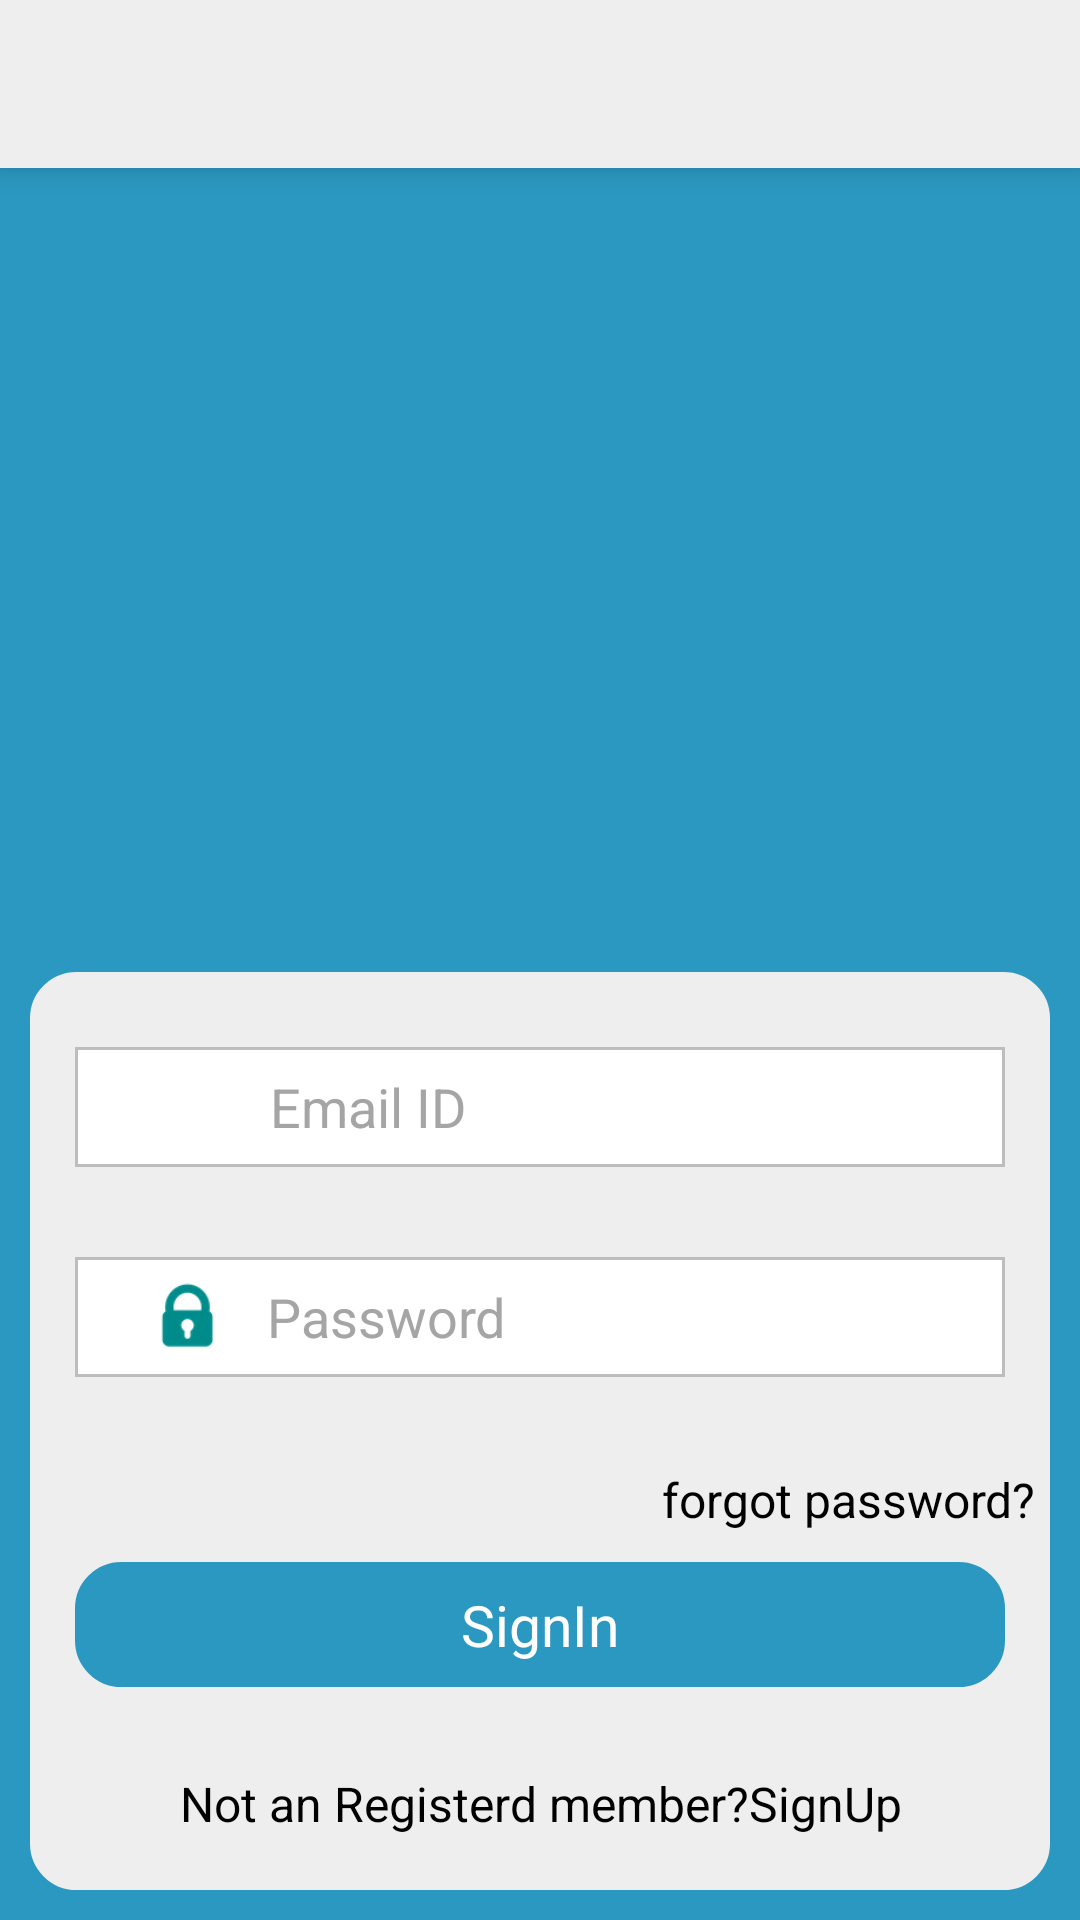

Write the Android layout XML for this screen, with the resource values it uses.
<!-- AndroidManifest.xml: application theme AppTheme -->
<!-- res/layout/activity_login.xml -->
<?xml version="1.0" encoding="utf-8"?>
<LinearLayout xmlns:android="http://schemas.android.com/apk/res/android"
    xmlns:tools="http://schemas.android.com/tools"
    android:layout_width="match_parent"
    android:layout_height="match_parent"
    android:background="@color/primary"
    android:orientation="vertical"
    tools:context=".LoginActivity">

    <include
        android:id="@+id/toolbar"
        layout="@layout/app_toolbar" />

    <RelativeLayout
        android:layout_width="match_parent"
        android:layout_height="wrap_content"
        android:padding="5dp">

        <RelativeLayout
            android:id="@+id/rl_button"
            android:layout_width="match_parent"
            android:layout_height="wrap_content"
            android:layout_alignParentBottom="true"
            android:layout_alignParentStart="true">

            <LinearLayout
                android:layout_width="match_parent"
                android:layout_height="wrap_content"
                android:layout_marginBottom="5dp"
                android:layout_marginStart="5dp"
                android:layout_marginEnd="5dp"
                android:background="@drawable/boundary_black"
                android:backgroundTint="@color/md_grey_200"
                android:orientation="vertical">

                <LinearLayout
                    android:layout_width="match_parent"
                    android:layout_height="match_parent"
                    android:layout_marginTop="20dp"
                    android:orientation="vertical"
                    android:padding="5dp">

                    <LinearLayout
                        android:id="@+id/ln_user_id"
                        android:layout_width="match_parent"
                        android:layout_height="40dp"
                        android:layout_gravity="center"
                        android:layout_marginEnd="10dp"
                        android:layout_marginStart="10dp"
                        android:background="@drawable/boundary_grey"
                        android:orientation="horizontal">

                        <ImageView
                            android:id="@+id/iv_image"
                            android:layout_width="45dp"
                            android:layout_height="25dp"
                            android:layout_gravity="center"
                            android:layout_marginLeft="15dp"
                            android:src="@drawable/email" />

                        <EditText
                            android:id="@+id/et_user_id"
                            android:layout_width="match_parent"
                            android:layout_height="wrap_content"
                            android:layout_gravity="center"
                            android:layout_marginLeft="5dp"
                            android:layout_marginRight="27dp"
                            android:background="@null"
                            android:hint="Email ID"
                            android:singleLine="true"
                            android:textColor="@color/black"
                            android:textColorHint="#A5A5A5" />

                    </LinearLayout>

                    <LinearLayout
                        android:id="@+id/ln_password"
                        android:layout_width="match_parent"
                        android:layout_height="40dp"
                        android:layout_gravity="center"
                        android:layout_marginEnd="10dp"
                        android:layout_marginStart="10dp"
                        android:layout_marginTop="30dp"
                        android:background="@drawable/boundary_grey"
                        android:orientation="horizontal">

                        <ImageView
                            android:id="@+id/iv_pass_image"
                            android:layout_width="25dp"
                            android:layout_height="25dp"
                            android:layout_gravity="center"
                            android:layout_marginLeft="25dp"
                            android:background="@drawable/login_pwd" />

                        <EditText
                            android:id="@+id/et_password"
                            android:layout_width="match_parent"
                            android:layout_height="wrap_content"
                            android:layout_gravity="center"
                            android:layout_marginLeft="14dp"
                            android:layout_marginRight="27dp"
                            android:background="@null"
                            android:hint="Password"
                            android:imeOptions="actionDone"
                            android:inputType="textPassword"
                            android:maxLength="24"
                            android:singleLine="true"
                            android:textColor="@color/black"
                            android:textColorHint="#A5A5A5" />

                    </LinearLayout>

                    <LinearLayout
                        android:layout_width="match_parent"
                        android:layout_height="wrap_content"
                        android:layout_marginTop="20dp"
                        android:orientation="vertical">

                        <TextView
                            android:id="@+id/tv_forgot_password"
                            android:layout_width="match_parent"
                            android:layout_height="wrap_content"
                            android:gravity="end"
                            android:layout_gravity="center_horizontal"
                            android:layout_marginTop="10dp"
                            android:text="forgot password?"
                            android:textColor="#000000"
                            android:textSize="16sp" />

                        <TextView
                            android:id="@+id/tv_signIn"
                            android:layout_width="match_parent"
                            android:layout_height="wrap_content"
                            android:layout_gravity="center"
                            android:layout_marginBottom="10dp"
                            android:layout_marginEnd="10dp"
                            android:layout_marginStart="10dp"
                            android:layout_marginTop="10dp"
                            android:background="@drawable/boundary_black"
                            android:backgroundTint="@color/primary"
                            android:gravity="center"
                            android:padding="8dp"
                            android:text="SignIn"
                            android:textColor="#FFFFFF"
                            android:textSize="19dp" />

                    </LinearLayout>

                    <TextView
                        android:id="@+id/tv_signup"
                        android:layout_width="match_parent"
                        android:layout_height="wrap_content"
                        android:layout_gravity="center"
                        android:layout_marginBottom="5dp"
                        android:layout_marginEnd="10dp"
                        android:layout_marginStart="10dp"
                        android:layout_marginTop="10dp"
                        android:gravity="center"
                        android:padding="8dp"
                        android:text="Not an Registerd member?SignUp"
                        android:textColor="@color/black"
                        android:textSize="16dp" />

                </LinearLayout>

            </LinearLayout>

        </RelativeLayout>

    </RelativeLayout>

</LinearLayout>
<!-- res/layout/app_toolbar.xml (included above) -->
<?xml version="1.0" encoding="utf-8"?>
<android.support.v7.widget.Toolbar xmlns:android="http://schemas.android.com/apk/res/android"
    xmlns:app="http://schemas.android.com/apk/res-auto"
    android:layout_width="match_parent"
    android:layout_height="wrap_content"
    android:background="@color/action_bar_color"
    app:titleTextColor="@color/primary"
    android:elevation="6dp"
    app:theme="@style/ToolBarStyle" />
<!-- resources referenced by this layout -->
<resources>
  <color name="action_bar_color">@color/md_grey_200</color>
  <color name="black">#000000</color>
  <color name="md_grey_200">#EEEEEE</color>
  <color name="primary">#2B98C1</color>
  <!-- drawable boundary_black (drawable) -->
  <shape xmlns:android="http://schemas.android.com/apk/res/android"
      android:padding="10dp"
      android:shape="rectangle">
      <solid android:color="#FFFFFF" />
      <stroke
          android:width="1dp"
          android:color="@color/black" />
  
      <corners android:radius="15dp" />
  
  </shape>
  <!-- drawable boundary_grey (drawable) -->
  <shape xmlns:android="http://schemas.android.com/apk/res/android"
      android:padding="10dp"
      android:shape="rectangle">
      <solid android:color="#FFFFFF" />
      <stroke
          android:width="1dp"
          android:color="@color/md_grey_400" />
  
  </shape>
  <!-- drawable login_pwd: png bitmap (drawable, 2569 bytes) -->
  <style name="ToolBarStyle" parent="@style/ThemeOverlay.AppCompat.Light">
  
          
          <item name="colorControlNormal">@android:color/black</item>
          
          
          <item name="android:textColorPrimary">@android:color/black</item>
          
          <item name="actionMenuTextColor">@android:color/black</item>
          
  
      </style>
  <style name="AppTheme" parent="Theme.AppCompat.Light.NoActionBar">
          
          <item name="colorPrimary">@color/primary</item>
          <item name="colorPrimaryDark">@color/primary_dark</item>
          <item name="colorAccent">@color/accent</item>
          <item name="actionModeBackground">@color/primary</item>
          <item name="android:dialogTheme">@style/AppDialogTheme</item>
          <item name="android:actionMenuTextAppearance">@style/MyMenuTextAppearance</item>
      </style>
  <color name="md_grey_400">#BDBDBD</color>
  <color name="primary_dark">#005858</color>
  <color name="accent">@color/colorAccent</color>
  <style name="AppDialogTheme" parent="Theme.AppCompat.Light.Dialog">
          
          <item name="android:windowTitleStyle">@style/DialogWindowTitle</item>
          <item name="colorPrimary">@color/primary</item>
          <item name="colorPrimaryDark">@color/primary_dark</item>
          <item name="android:textColorHighlight">@color/teal_300</item>
          <item name="colorAccent">@color/teal_600</item>
          <item name="colorControlNormal">@color/teal_A700</item>
          
          <item name="android:windowNoTitle">false</item>
          <item name="android:windowFullscreen">false</item>
          <item name="android:windowBackground">@color/white</item>
          <item name="android:windowIsFloating">true</item>
          <item name="android:windowCloseOnTouchOutside">true</item>
  
          <item name="android:windowSoftInputMode">stateUnspecified|adjustPan</item>
  
      </style>
  <style name="MyMenuTextAppearance" parent="TextAppearance.AppCompat.Widget.ActionBar.Menu">
          <item name="android:textAllCaps">false</item>
          <item name="android:textSize">20sp</item>
      </style>
  <color name="colorAccent">#FF4081</color>
  <style name="DialogWindowTitle" parent="Base.DialogWindowTitle.AppCompat">
          <item name="android:background">@color/primary</item>
          <item name="android:gravity">center</item>
          <item name="android:textColor">@color/primary</item>
          <item name="android:textAppearance">@style/DialogWindowTitleText</item>
      </style>
  <color name="teal_300">#4DB6AC</color>
  <color name="teal_600">#00897B</color>
  <color name="teal_A700">#00BFA5</color>
  <color name="white">#FFFFFF</color>
  <style name="DialogWindowTitleText" parent="@android:style/TextAppearance.DialogWindowTitle">
          <item name="android:textSize">24sp</item>
      </style>
</resources>
